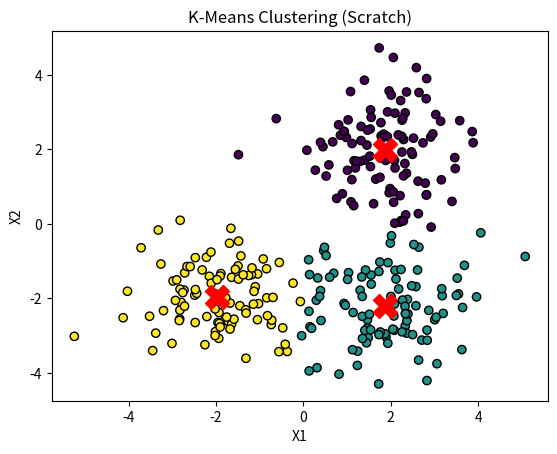

Source code (Python):

################################ K-Means ###############################

import numpy as np
import matplotlib.pyplot as plt

class KMeans:
    def __init__(self, n_clusters=3, n_iterations=100, tol=1e-4):
        self.n_clusters = n_clusters
        self.n_iterations = n_iterations
        self.tol = tol  # to'liq konvergensiya uchun minimal o'zgarish
    
    def fit(self, X):
        # Raqamli markazlarni tasodifiy tanlash
        np.random.seed(42)
        random_indices = np.random.choice(X.shape[0], self.n_clusters, replace=False)
        self.centroids = X[random_indices]
        
        for _ in range(self.n_iterations):
            # Har bir namunani eng yaqin markazga ajratish
            self.labels = np.argmin(self._compute_distances(X, self.centroids), axis=1)
            
            # Har bir klaster markazini yangilash
            new_centroids = np.array([X[self.labels == i].mean(axis=0) for i in range(self.n_clusters)])
            
            # Konvergensiya tekshiruvi
            if np.all(np.linalg.norm(new_centroids - self.centroids, axis=1) < self.tol):
                break
            
            self.centroids = new_centroids

    def _compute_distances(self, X, centroids):
        return np.linalg.norm(X[:, np.newaxis] - centroids, axis=2)

    def predict(self, X):
        return np.argmin(self._compute_distances(X, self.centroids), axis=1)
    
# Ma'lumotlarni yaratish
np.random.seed(42)
X1 = np.random.randn(100, 2) + np.array([2, 2])
X2 = np.random.randn(100, 2) + np.array([-2, -2])
X3 = np.random.randn(100, 2) + np.array([2, -2])
X = np.vstack([X1, X2, X3])

# Model yaratish va o'qitish
kmeans = KMeans(n_clusters=3)
kmeans.fit(X)

# Bashoratlar qilish
y_pred = kmeans.predict(X)

# Natijalarni chizish
plt.scatter(X[:, 0], X[:, 1], c=y_pred, cmap='viridis', edgecolors='k')
plt.scatter(kmeans.centroids[:, 0], kmeans.centroids[:, 1], s=300, c='red', marker='X')
plt.title('K-Means Clustering (Scratch)')
plt.xlabel('X1')
plt.ylabel('X2')
plt.show()
